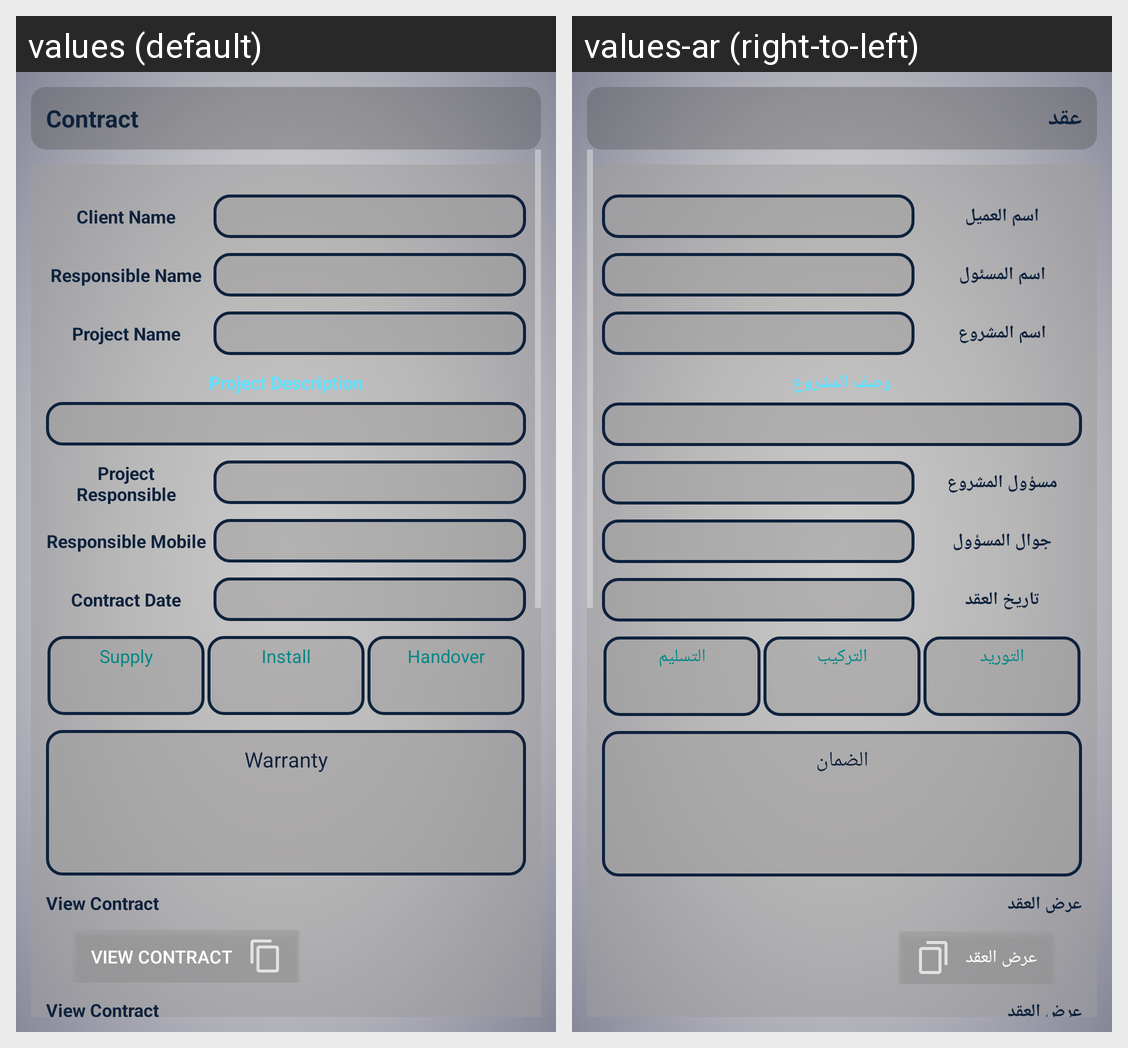

Here is an Android app screen in its default locale and in the app's own translations. Write out the translated-string differences for the strings that appear on this screen.
Android screen res/layout/sales_view_contract_activity.xml rendered under 2 locales, left to right: values (default), values-ar (right-to-left). Device: Nexus 5 (rendered at 1080×1920; each locale shown at half size, 540×960, under a caption strip naming it); theme Theme.AppCompat.
Strings drawn on this screen, with the default value and each locale's value (text and hints the layout hard-codes, and strings that could not be matched under every locale, appear in the picture but are not listed):

contract
  values: Contract
  values-ar: عقد

clientName
  values: Client Name
  values-ar: اسم العميل

responsibleName
  values: Responsible Name
  values-ar: اسم المسئول

projectName
  values: Project Name
  values-ar: اسم المشروع

projectDescription
  values: Project Description
  values-ar: وصف المشروع

projectResponsible
  values: Project Responsible
  values-ar: مسؤول المشروع

projectResponsibleMobile
  values: Responsible Mobile
  values-ar: جوال المسؤول

contractDate
  values: Contract Date
  values-ar: تاريخ العقد

supply
  values: Supply
  values-ar: التوريد

install
  values: Install
  values-ar: التركيب

handover
  values: Handover
  values-ar: التسليم

warranty
  values: Warranty
  values-ar: الضمان

viewContract
  values: View Contract
  values-ar: عرض العقد
